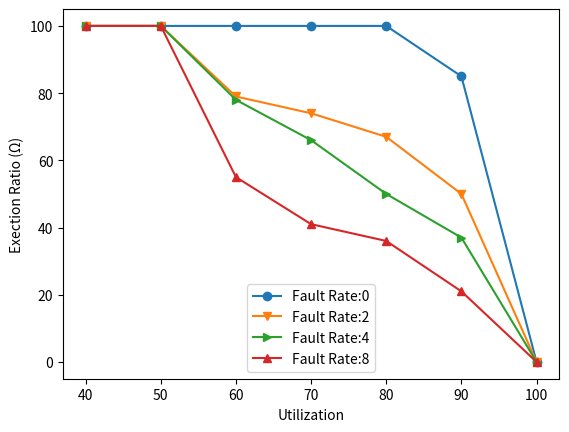

Python code for this plot:
# Execution Ratio vs Utilization with Redundancy partition
# [redacted]

# Plots
import matplotlib.pyplot as plt
import numpy as np

# X Axis
utilization_ratio = [40, 50, 60, 70, 80, 90, 100]

# Y Axes
sched_exec_ratio_u0 = [100, 100, 100, 100, 100, 85, 0]

sched_exec_ratio_u1 = [100, 100, 79, 74, 67, 50, 0] # For fault rate 2

sched_exec_ratio_u2 = [100, 100, 78, 66, 50, 37, 0] # For fault rate 4

sched_exec_ratio_u3 = [100, 100, 55, 41, 36, 21, 0] # For fault rate 8

# plot lines
plt.plot(utilization_ratio, sched_exec_ratio_u0, label="Fault Rate:0", marker='o')
plt.plot(utilization_ratio, sched_exec_ratio_u1, label="Fault Rate:2", marker="v")
plt.plot(utilization_ratio, sched_exec_ratio_u2, label="Fault Rate:4", marker=">")
plt.plot(utilization_ratio, sched_exec_ratio_u3, label="Fault Rate:8", marker="^")


plt.xlabel("Utilization")
plt.ylabel("Exection Ratio (\u03A9)")
plt.legend(loc="lower center", prop={'size': 10})
# plt.show()
plt.savefig('Exec_Ratio_Utilization_WithR.pdf')
